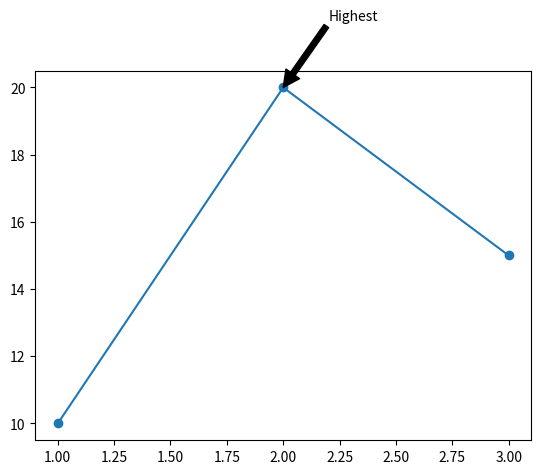

Recreate this plot in Python.
# import matplotlib.pyplot as plt

# x=[1,2,3,4,5,6]
# y=[1,2,3,4,5,6]
# y1 = [10, 20, 30, 40,50,60]
# y2 = [15, 25, 35, 45,55,65]
# plt.title("for testing char")
# plt.xlabel("hi")
# plt.ylabel("hello")
# plt.plot(x,y, color='red', linestyle="--",marker="o", linewidth=1)
# # plt.bar(x,y)
# # plt.scatter(x,y)
# # plt.pie(x,y)
# # plt.hist(x,bins=5)
# # plt.boxplot(x)
# # plt.fill_between(x,y)

# # plt.plot(x, y1, label="Product A")
# # plt.plot(x, y2, label="Product B")
# # plt.legend()
# # plt.figure(figsize=(8, 5))
# plt.grid(True)

# plt.show()

import matplotlib.pyplot as plt

x = [1, 2, 3]
y = [10, 20, 15]

plt.plot(x, y, marker='o')
plt.annotate("Highest", xy=(2, 20), xytext=(2.2, 22),
             arrowprops=dict(facecolor='black'))
plt.show()
